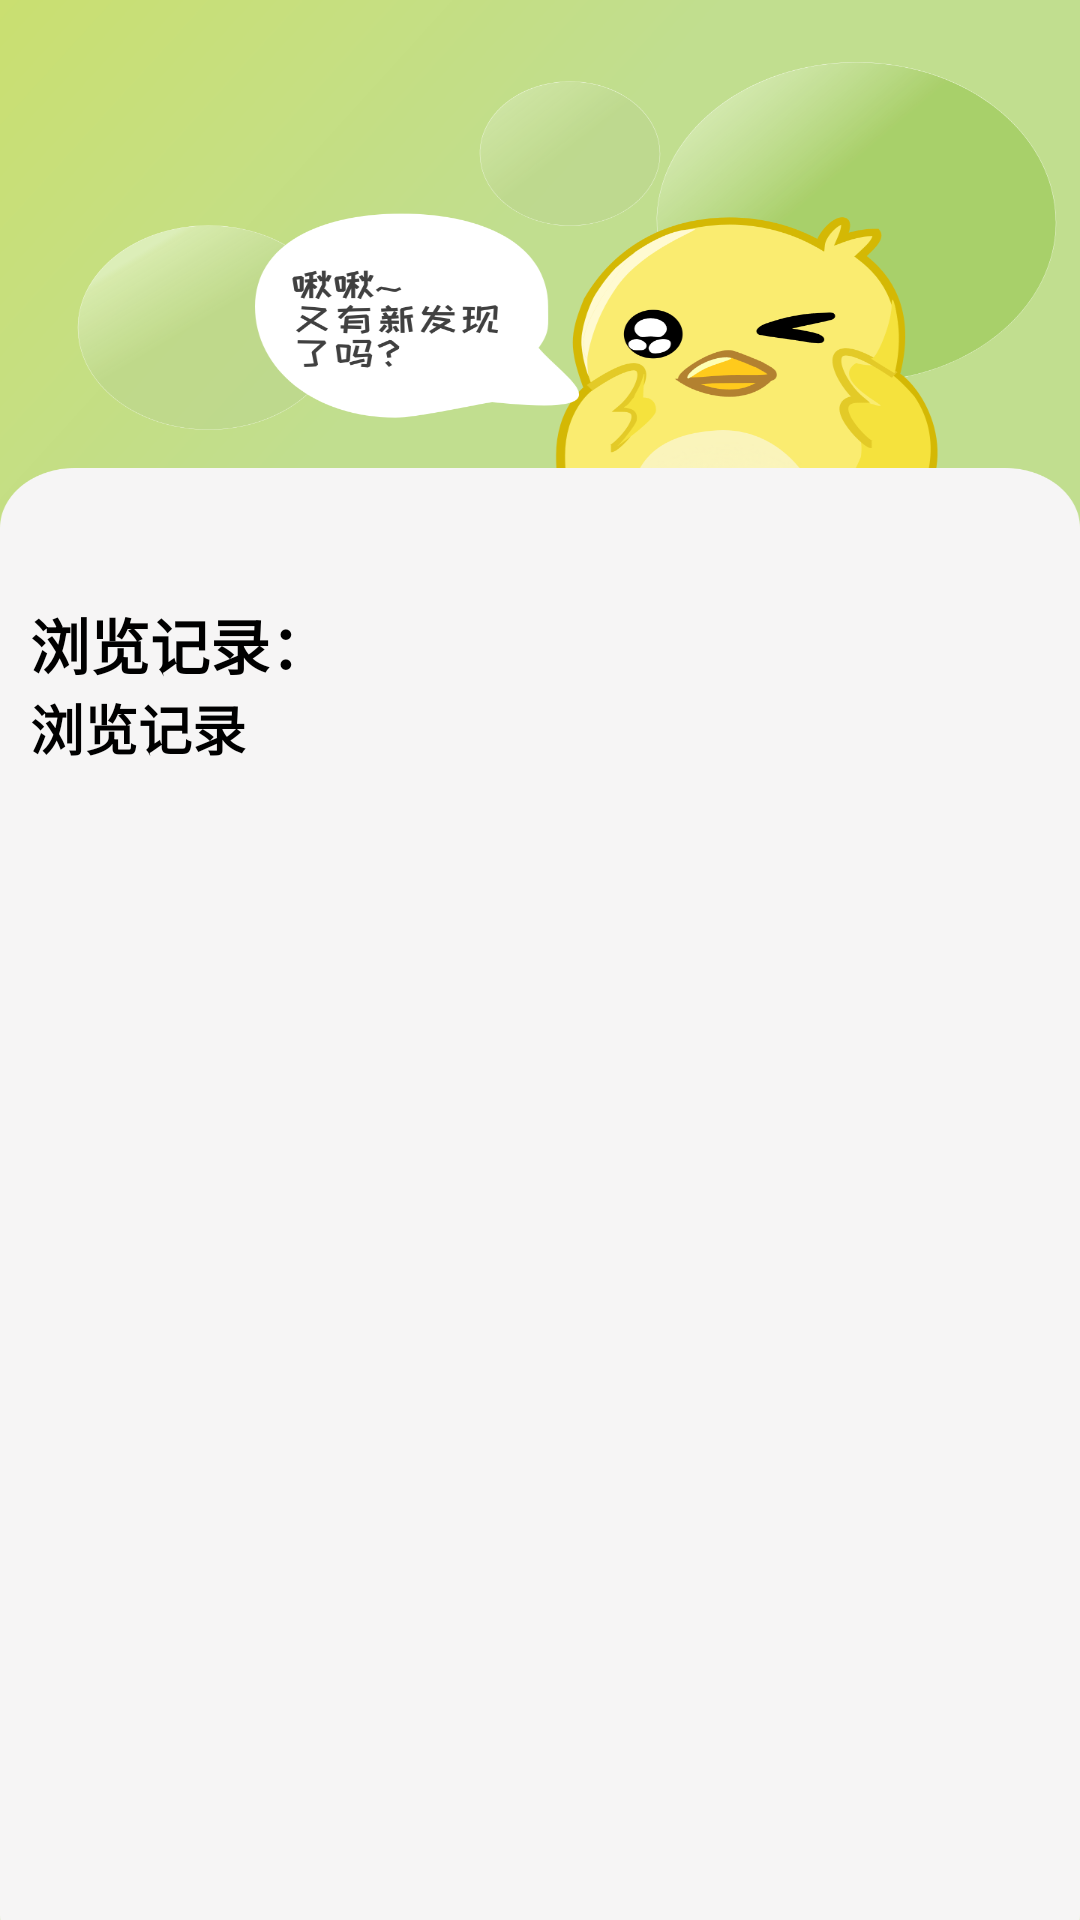

The Android layout XML behind this screen, and the referenced resources:
<!-- AndroidManifest.xml: application theme Theme.Woodsfly -->
<!-- res/layout/activity_history.xml -->
<?xml version="1.0" encoding="utf-8"?>
<LinearLayout xmlns:android="http://schemas.android.com/apk/res/android"
    xmlns:app="http://schemas.android.com/apk/res-auto"
    xmlns:tools="http://schemas.android.com/tools"
    android:layout_width="match_parent"
    android:layout_height="match_parent"
    tools:context=".StarHistoryActivity"
    android:orientation="vertical"
    android:padding="10dp"
    android:background="@drawable/bg111">


    <ScrollView
        android:layout_width="match_parent"
        android:layout_height="match_parent"
        android:layout_marginTop="190dp">

        <LinearLayout
            android:layout_width="match_parent"
            android:layout_height="match_parent"
            android:orientation="vertical">


            <TextView
                android:layout_width="wrap_content"
                android:layout_height="match_parent"
                android:text="浏览记录："
                android:textSize="20sp"
                android:textStyle="bold"/>


            <TextView
                android:id="@+id/historyTextView"
                android:layout_width="match_parent"
                android:layout_height="wrap_content"
                android:text="浏览记录"
                android:textSize="18sp"
                android:textStyle="bold" />


        </LinearLayout>
    </ScrollView>
</LinearLayout>
<!-- resources referenced by this layout -->
<resources>
  <!-- drawable bg111: png bitmap (drawable, 171374 bytes) -->
</resources>
